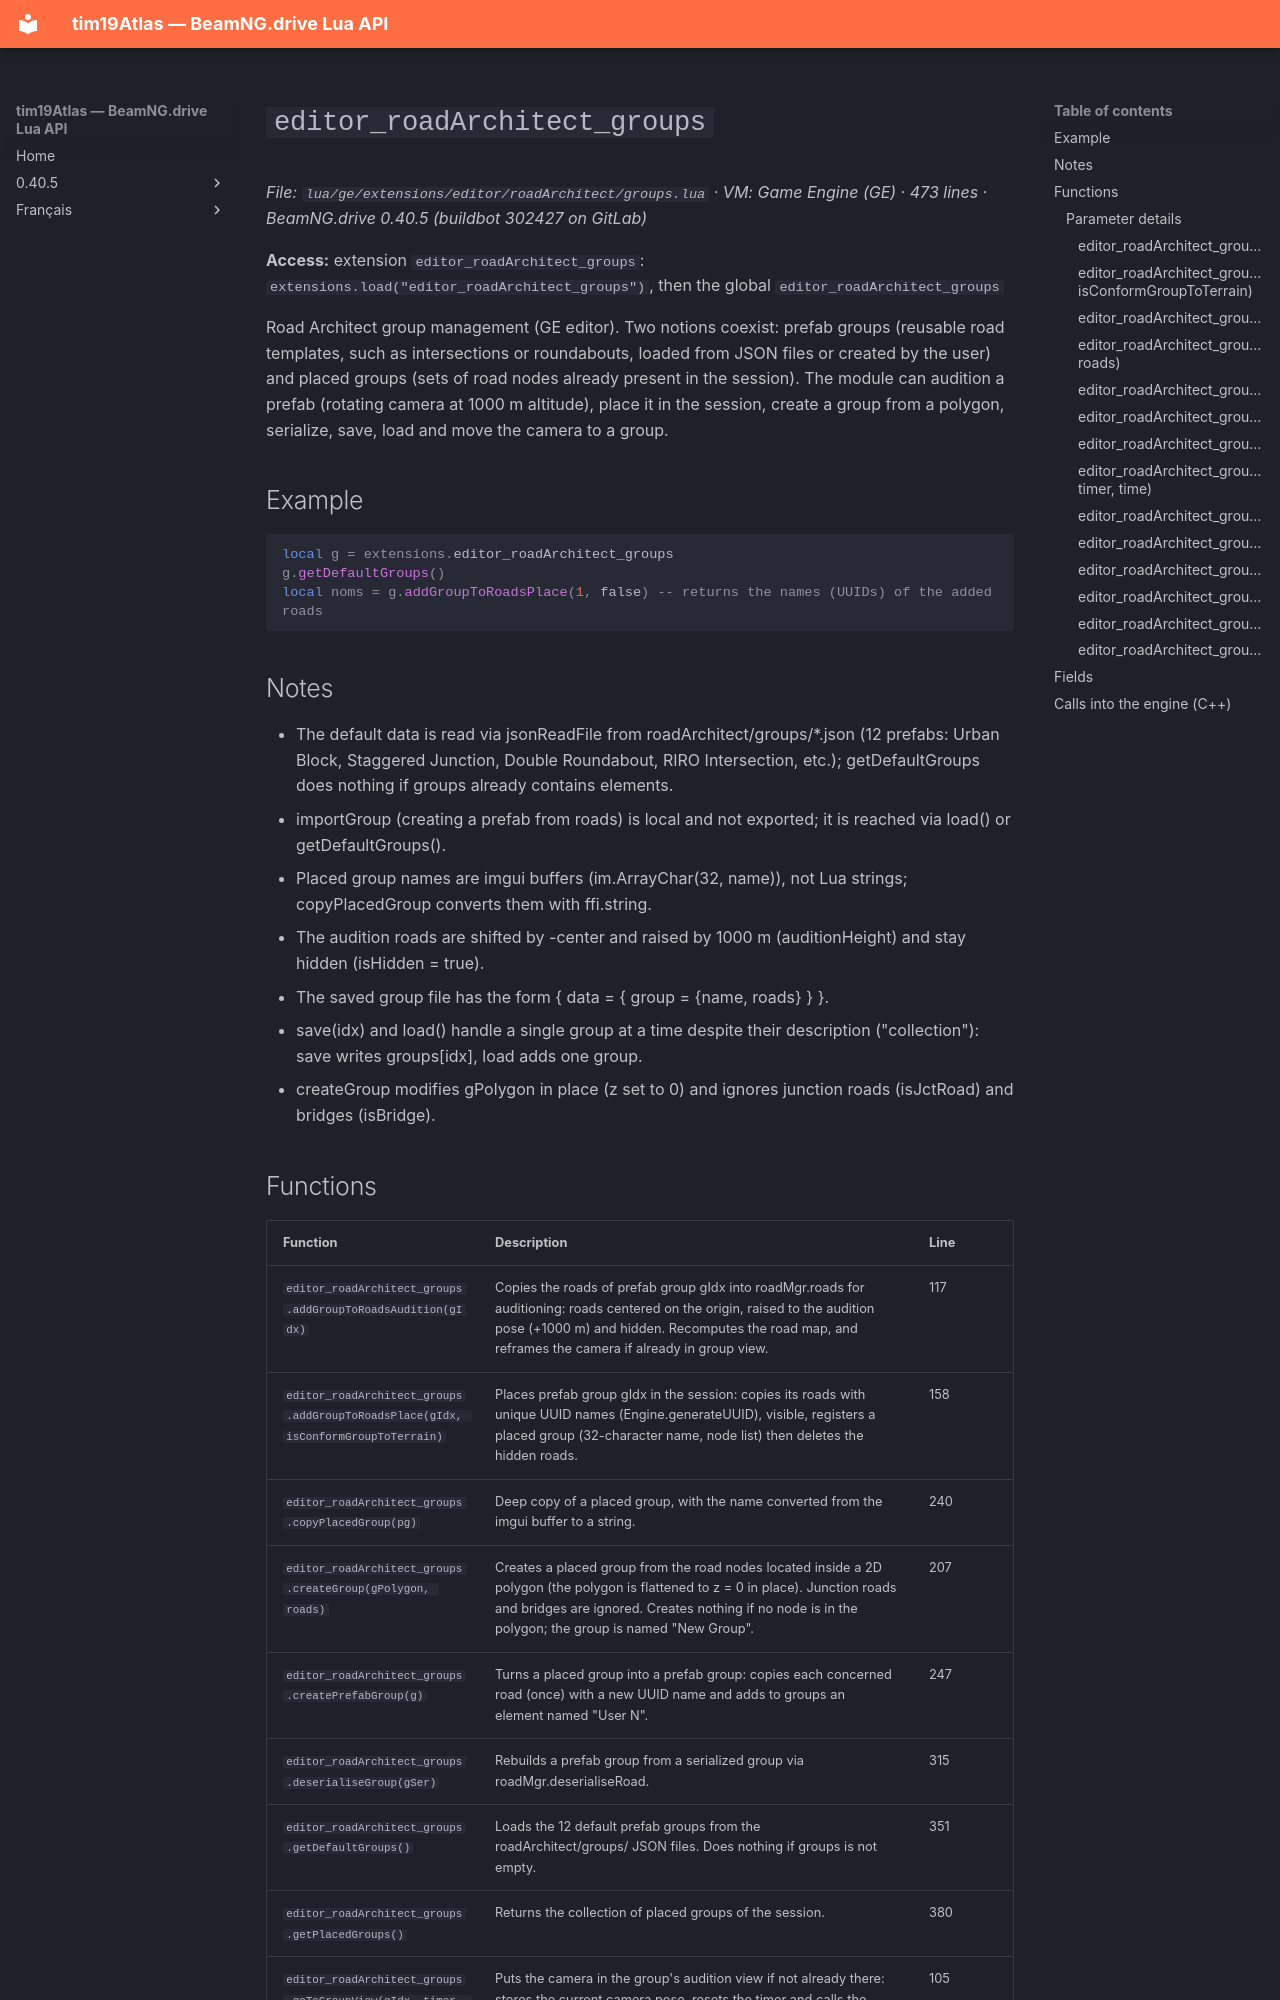

repository: Tim0219800/beamng-lua-atlas · page: 0.40.5/ge/extensions/editor/roadArchitect/groups.html · generator: mkdocs

# `editor_roadArchitect_groups`

*File: `lua/ge/extensions/editor/roadArchitect/groups.lua` · VM: Game Engine (GE) · 473 lines · BeamNG.drive 0.40.5 (buildbot 302427 on GitLab)*

**Access:** extension `editor_roadArchitect_groups`: `extensions.load("editor_roadArchitect_groups")`, then the global `editor_roadArchitect_groups`

Road Architect group management (GE editor). Two notions coexist: prefab groups (reusable road templates, such as intersections or roundabouts, loaded from JSON files or created by the user) and placed groups (sets of road nodes already present in the session). The module can audition a prefab (rotating camera at 1000 m altitude), place it in the session, create a group from a polygon, serialize, save, load and move the camera to a group.

## Example

```lua
local g = extensions.editor_roadArchitect_groups
g.getDefaultGroups()
local noms = g.addGroupToRoadsPlace(1, false) -- returns the names (UUIDs) of the added roads
```

## Notes

- The default data is read via jsonReadFile from roadArchitect/groups/*.json (12 prefabs: Urban Block, Staggered Junction, Double Roundabout, RIRO Intersection, etc.); getDefaultGroups does nothing if groups already contains elements.
- importGroup (creating a prefab from roads) is local and not exported; it is reached via load() or getDefaultGroups().
- Placed group names are imgui buffers (im.ArrayChar(32, name)), not Lua strings; copyPlacedGroup converts them with ffi.string.
- The audition roads are shifted by -center and raised by 1000 m (auditionHeight) and stay hidden (isHidden = true).
- The saved group file has the form { data = { group = {name, roads} } }.
- save(idx) and load() handle a single group at a time despite their description ("collection"): save writes groups[idx], load adds one group.
- createGroup modifies gPolygon in place (z set to 0) and ignores junction roads (isJctRoad) and bridges (isBridge).
